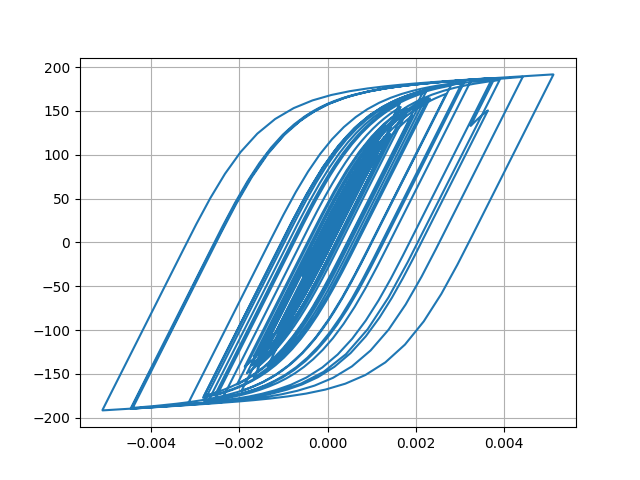

The data file committed next to this chart (first rows):
Desplacment, Force
0.0, 0.0
1.382267589917392e-06, 0.1382
4.283311531279794e-06, 0.4283
6.455684962410805e-06, 0.6456
6.360358040550017e-06, 0.636
3.6138945498529523e-06, 0.3614
-1.1948561201333582e-06, -0.1195
-7.099686680875121e-06, -0.71
-1.3569328176360893e-05, -1.357
-2.0640689303704656e-05, -2.064
-2.8627465175069158e-05, -2.863
-3.774275462162848e-05, -3.774
-4.774838370182515e-05, -4.774
-5.774405322850315e-05, -5.773
-6.632509153041724e-05, -6.63
-7.252005426449362e-05, -7.248
-7.637843237569702e-05, -7.633
-7.886732133375347e-05, -7.882
-8.129805780127488e-05, -8.125
-8.479785780091668e-05, -8.474
-9.011376232634721e-05, -9.004
-9.703317248984378e-05, -9.694
-0.0001046, -10.45
-0.0001115, -11.14
-0.0001172, -11.7
-0.0001209, -12.07
-0.000122, -12.18
-0.0001197, -11.95
-0.0001136, -11.34
-0.0001035, -10.34
-9.032326330698701e-05, -9.015
-7.489877938621593e-05, -7.472
-5.807716228123615e-05, -5.79
-4.073249575956408e-05, -4.056
-2.4010689279681992e-05, -2.383
-8.934366697295577e-06, -0.8757
3.685067403692549e-06, 0.3862
1.4040674995915821e-05, 1.422
2.3482915261399998e-05, 2.366
3.3978089650083844e-05, 3.415
4.7573076485848274e-05, 4.774
6.539837041147764e-05, 6.555
8.745931121864614e-05, 8.757
0.0001131, 11.31
0.0001419, 14.18
0.0001733, 17.29
0.0002055, 20.48
0.000236, 23.49
0.0002613, 25.97
0.0002789, 27.69
0.0002886, 28.64
0.0002922, 28.99
0.0002924, 29.02
0.0002914, 28.91
0.0002896, 28.74
0.0002872, 28.5
0.000285, 28.28
0.0002842, 28.2
0.0002862, 28.39
0.0002917, 28.93
... 2,941 more rows
